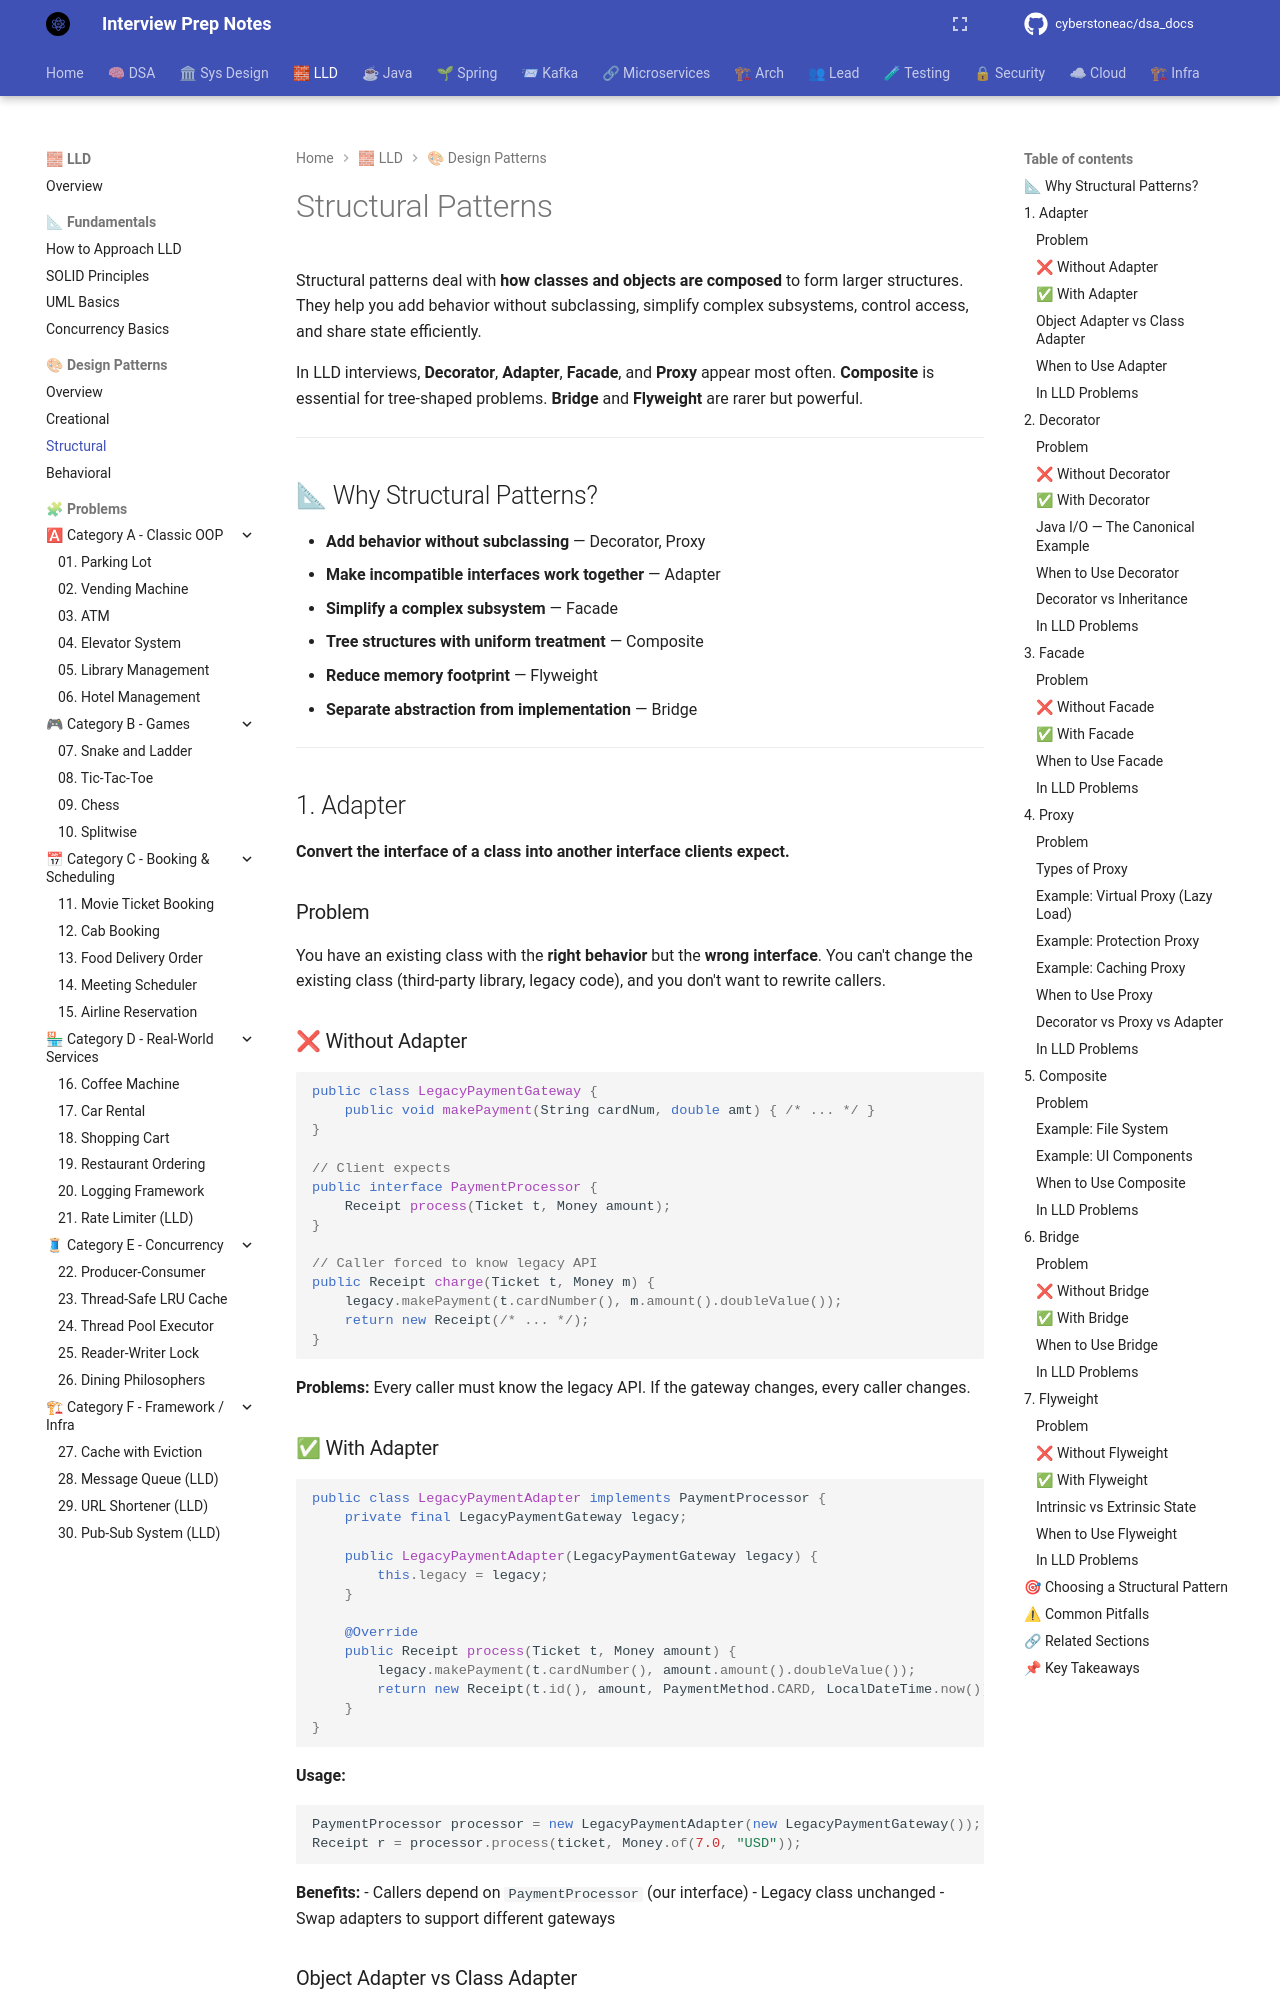

repository: cyberstoneac/dsa_docs · page: lld/design-patterns/structural/index.html · generator: mkdocs

# Structural Patterns

Structural patterns deal with **how classes and objects are composed** to form larger structures. They help you add behavior without subclassing, simplify complex subsystems, control access, and share state efficiently.

In LLD interviews, **Decorator**, **Adapter**, **Facade**, and **Proxy** appear most often. **Composite** is essential for tree-shaped problems. **Bridge** and **Flyweight** are rarer but powerful.

---

## 📐 Why Structural Patterns?

- **Add behavior without subclassing** — Decorator, Proxy
- **Make incompatible interfaces work together** — Adapter
- **Simplify a complex subsystem** — Facade
- **Tree structures with uniform treatment** — Composite
- **Reduce memory footprint** — Flyweight
- **Separate abstraction from implementation** — Bridge

---

## 1. Adapter

**Convert the interface of a class into another interface clients expect.**

### Problem

You have an existing class with the **right behavior** but the **wrong interface**. You can't change the existing class (third-party library, legacy code), and you don't want to rewrite callers.

### ❌ Without Adapter

```java
public class LegacyPaymentGateway {
    public void makePayment(String cardNum, double amt) { /* ... */ }
}

// Client expects
public interface PaymentProcessor {
    Receipt process(Ticket t, Money amount);
}

// Caller forced to know legacy API
public Receipt charge(Ticket t, Money m) {
    legacy.makePayment(t.cardNumber(), m.amount().doubleValue());
    return new Receipt(/* ... */);
}
```

**Problems:** Every caller must know the legacy API. If the gateway changes, every caller changes.

### ✅ With Adapter

```java
public class LegacyPaymentAdapter implements PaymentProcessor {
    private final LegacyPaymentGateway legacy;

    public LegacyPaymentAdapter(LegacyPaymentGateway legacy) {
        this.legacy = legacy;
    }

    @Override
    public Receipt process(Ticket t, Money amount) {
        legacy.makePayment(t.cardNumber(), amount.amount().doubleValue());
        return new Receipt(t.id(), amount, PaymentMethod.CARD, LocalDateTime.now());
    }
}
```

**Usage:**
```java
PaymentProcessor processor = new LegacyPaymentAdapter(new LegacyPaymentGateway());
Receipt r = processor.process(ticket, Money.of(7.0, "USD"));
```

**Benefits:**
- Callers depend on `PaymentProcessor` (our interface)
- Legacy class unchanged
- Swap adapters to support different gateways
